Run: headless pygame with SDL's dummy video driver; simulated clock (each Clock.tick advances the game by its frame time, no real sleeping); random seed 0; keys injected as events and as key.get_pressed() state; mouse plan: one left click at the window centre at the start of phase 2, then a move to the lower-right quarter at the start of phase 3.
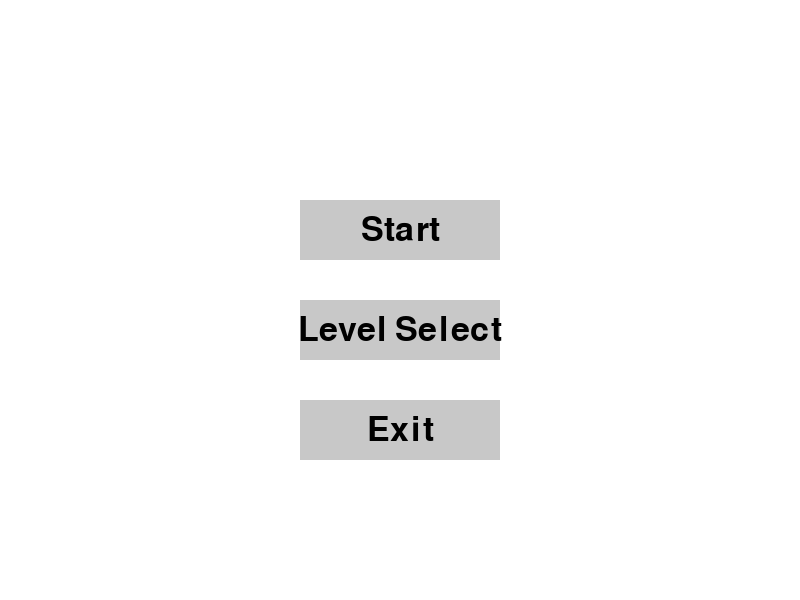
Frame 1 of 4 · flips 1–60 · no input
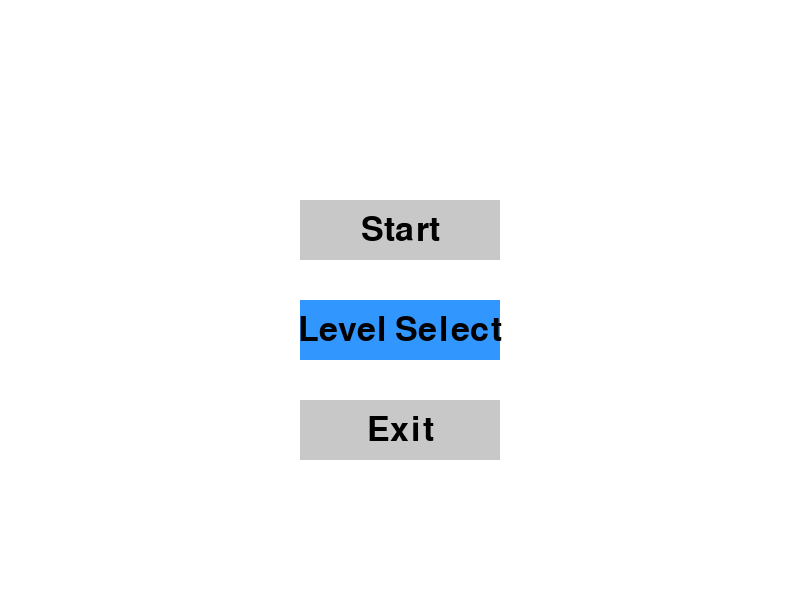
Frame 2 of 4 · flips 61–180 · clicked the window centre · tapped SPACE, RETURN · held RIGHT (→), D
Frame 3 of 4 · flips 181–300 · moved the mouse to the lower-right quarter · held DOWN (↓), S · screen same as frame 1, image omitted
Frame 4 of 4 · flips 301–420 · held LEFT (←), A, UP (↑), W · screen unchanged from frame 3, image omitted

The pygame program that drew these frames:

import pygame
import sys

# SCREEN DIMENSIONS
WIDTH, HEIGHT = 800, 600

# COLOURS
WHITE = (255, 255, 255)
BLACK = (0, 0, 0)
GRAY = (200, 200, 200)
BLUE = (50, 150, 255)

pygame.init()
screen = pygame.display.set_mode((WIDTH, HEIGHT))
pygame.display.set_caption("Mars Lander Game")
clock = pygame.time.Clock()
font = pygame.font.SysFont(None, 50)

# BUTTONS
class Button:
    def __init__(self, text, x, y, width, height):
        self.text = text
        self.rect = pygame.Rect(x, y, width, height)
        self.color = GRAY

    def draw(self, screen):
        pygame.draw.rect(screen, self.color, self.rect)
        text_surface = font.render(self.text, True, BLACK)
        text_rect = text_surface.get_rect(center=self.rect.center)
        screen.blit(text_surface, text_rect)

    def is_hovered(self):
        return self.rect.collidepoint(pygame.mouse.get_pos())

# MENU BUTTONS
start_button = Button("Start", WIDTH//2 - 100, 200, 200, 60)
level_select_button = Button("Level Select", WIDTH//2 - 100, 300, 200, 60)
exit_button = Button("Exit", WIDTH//2 - 100, 400, 200, 60)

# LEVEL 1

def level_1():
    # --- SETTINGS ---
    GRAVITY = 0.1
    THRUST = 0.25
    START_FUEL = 500
    SAFE_SPEED = 3
    SKY = (255, 150, 100)
    GROUND = (200, 80, 30)
    GREEN = (0, 255, 0)
    RED = (255, 0, 0)

    # LANDER CLASS
    class Lander:
        def __init__(self):
            self.x = WIDTH // 2
            self.y = 100
            self.speed = 0
            self.fuel = START_FUEL
            self.alive = True
            self.width = 60
            self.height = 80
            self.rect = pygame.Rect(self.x - self.width//2, self.y - self.height//2, self.width, self.height)

        def update(self):
            if not self.alive:
                return
            self.speed += GRAVITY
            keys = pygame.key.get_pressed()
            if keys[pygame.K_SPACE] and self.fuel > 0:
                self.speed -= THRUST
                self.fuel -= 1
            self.y += self.speed
            self.rect.centery = self.y
            if self.y > HEIGHT - 100:
                self.y = HEIGHT - 100
                self.rect.centery = self.y
                self.alive = False

        def draw(self):
            pygame.draw.rect(screen, (255, 255, 0), self.rect)  # yellow rectangle for spaceship

    # GROUND CLASS
    class Ground:
        def draw(self):
            pygame.draw.rect(screen, GROUND, (0, HEIGHT-80, WIDTH, 80))
            pygame.draw.rect(screen, (150,150,150), (WIDTH//2-100, HEIGHT-90, 200, 20))

    # HUD CLASS
    class HUD:
        def draw(self, lander):
            altitude = HEIGHT - 100 - lander.y
            texts = [
                f"Altitude: {int(altitude)}",
                f"Speed: {lander.speed:.1f}",
                f"Fuel: {int(lander.fuel)}"
            ]
            for i, text in enumerate(texts):
                msg = font.render(text, True, WHITE)
                screen.blit(msg, (20, 20 + i*50))
            if not lander.alive:
                if lander.speed < SAFE_SPEED:
                    msg = font.render("SAFE LANDING!", True, GREEN)
                else:
                    msg = font.render("CRASHED!", True, RED)
                screen.blit(msg, (WIDTH//2 - 180, HEIGHT//2 - 50))
                quit_msg = font.render("Press Q to quit", True, WHITE)
                screen.blit(quit_msg, (WIDTH//2 - 150, HEIGHT//2 + 20))

    # CREATING OBJECTS
    lander = Lander()
    ground = Ground()
    hud = HUD()

    # GAME LOOP
    running = True
    while running:
        for event in pygame.event.get():
            if event.type == pygame.QUIT:
                pygame.quit()
                sys.exit()
            if event.type == pygame.KEYDOWN and event.key == pygame.K_q and not lander.alive:
                running = False  # return to menu

        lander.update()
        screen.fill(SKY)
        ground.draw()
        lander.draw()
        hud.draw(lander)

        pygame.display.flip()
        clock.tick(60)

# MAIN MENU

def main_menu():
    running = True
    while running:
        screen.fill(WHITE)
        for event in pygame.event.get():
            if event.type == pygame.QUIT:
                pygame.quit()
                sys.exit()
            if event.type == pygame.MOUSEBUTTONDOWN:
                if start_button.is_hovered():
                    level_1()  # START LEVEL 1
                if level_select_button.is_hovered():
                    print("Level Select clicked")
                if exit_button.is_hovered():
                    pygame.quit()
                    sys.exit()

        for button in [start_button, level_select_button, exit_button]:
            button.color = BLUE if button.is_hovered() else GRAY
            button.draw(screen)

        pygame.display.flip()

main_menu()
